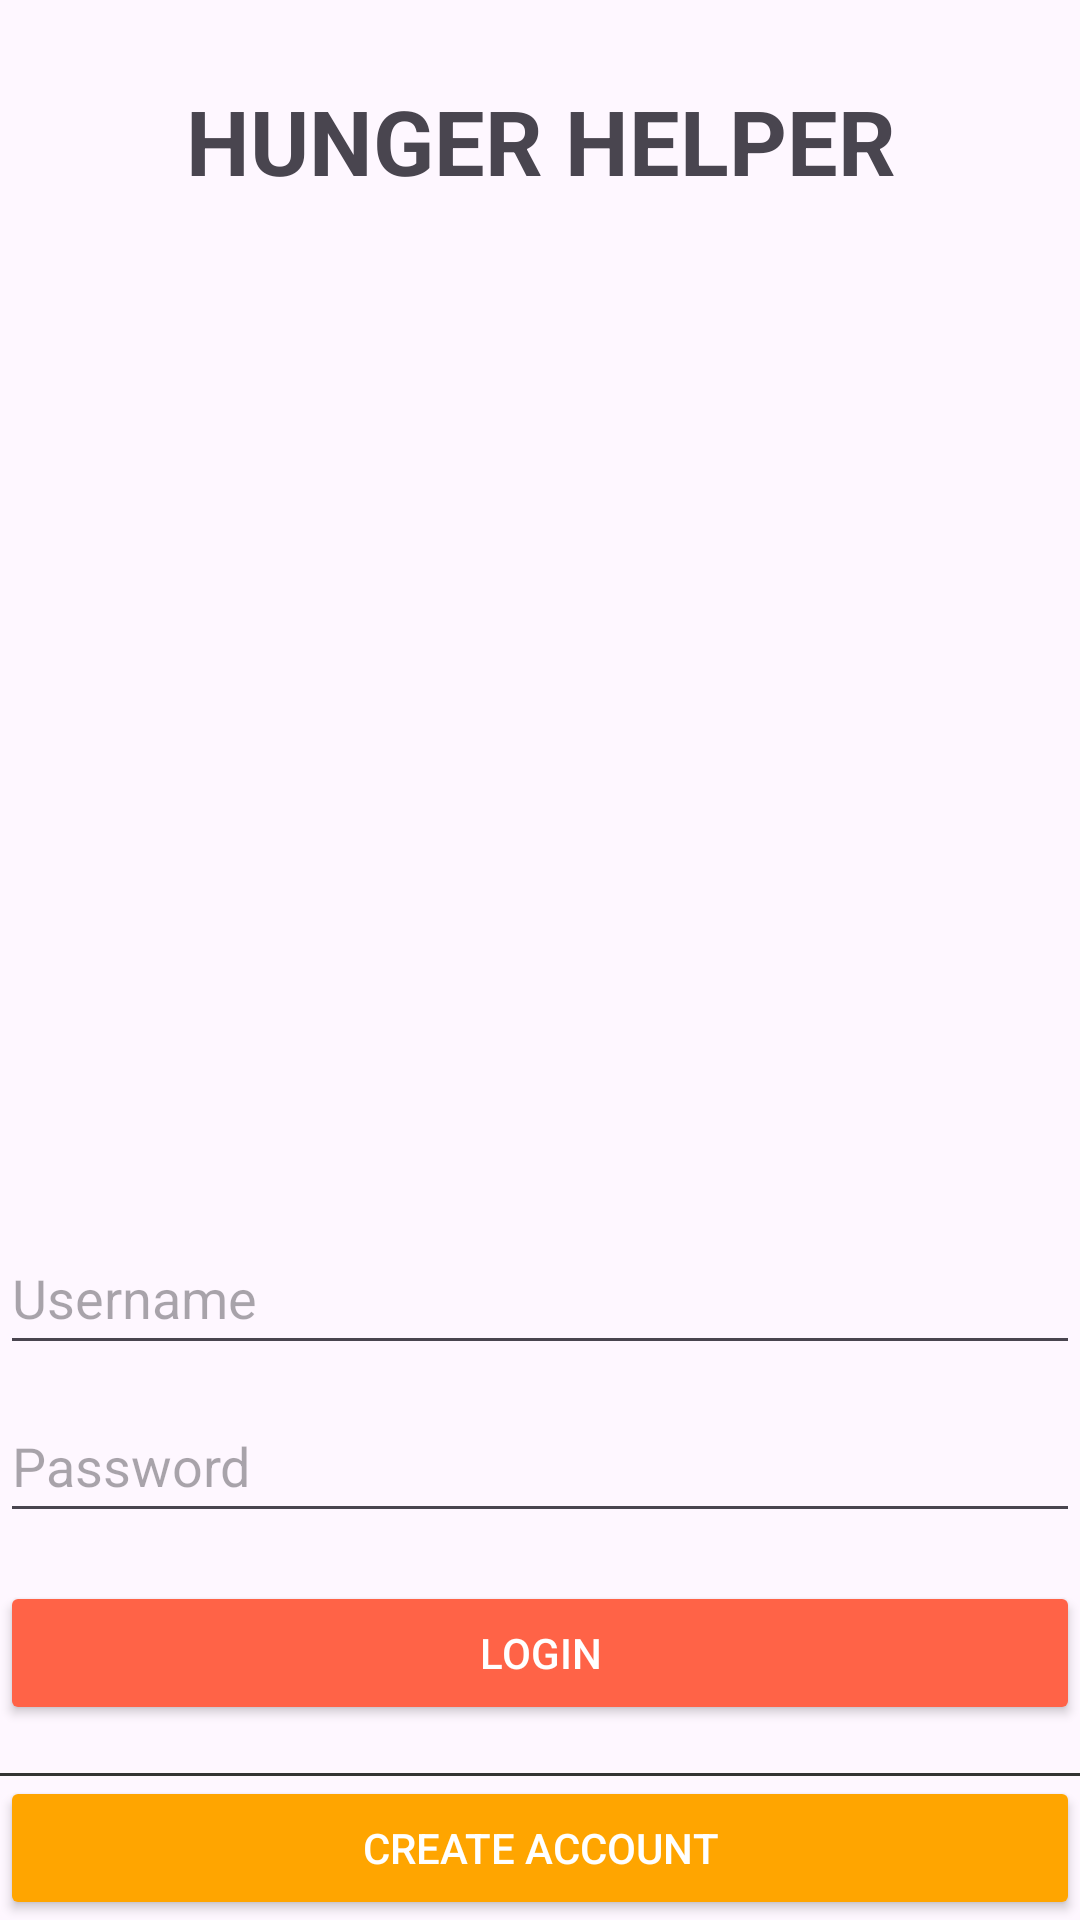

Write the Android layout XML for this screen, with the resource values it uses.
<!-- AndroidManifest.xml: application theme Theme.HungerHelper -->
<!-- res/layout/login.xml -->
<?xml version="1.0" encoding="utf-8"?>

<androidx.constraintlayout.widget.ConstraintLayout xmlns:android="http://schemas.android.com/apk/res/android"
    xmlns:app="http://schemas.android.com/apk/res-auto"
    xmlns:tools="http://schemas.android.com/tools"
    android:layout_width="match_parent"
    android:layout_height="match_parent">


    <TextView
        android:layout_width="400dp"
        android:layout_height="50dp"
        android:text="HUNGER HELPER"
        android:textStyle="bold"
        android:textSize="30dp"
        android:textAlignment="center"
        app:layout_constraintBottom_toBottomOf="@+id/createAccountButton"
        app:layout_constraintEnd_toEndOf="parent"
        app:layout_constraintStart_toStartOf="parent"
        app:layout_constraintTop_toTopOf="parent"
        app:layout_constraintVertical_bias="0.045" />

    <ImageView
        android:id="@+id/appLogo"
        android:layout_width="410dp"
        android:layout_height="350dp"
        android:src="@drawable/foodlogin"
        app:layout_constraintTop_toTopOf="parent"
        app:layout_constraintBottom_toTopOf="@+id/usernameEditText"
        app:layout_constraintStart_toStartOf="parent"
        app:layout_constraintEnd_toEndOf="parent"
        app:layout_constraintVertical_chainStyle="packed"
        android:layout_marginTop="16dp"/>

    
    <EditText
        android:id="@+id/usernameEditText"
        android:layout_width="0dp"
        android:layout_height="48dp"
        android:layout_marginTop="36dp"
        android:hint="Username"
        android:inputType="text"
        app:layout_constraintEnd_toEndOf="parent"
        app:layout_constraintHorizontal_bias="0.843"
        app:layout_constraintStart_toStartOf="parent"
        app:layout_constraintTop_toBottomOf="@+id/appLogo" />

    
    <EditText
        android:id="@+id/passwordEditText"
        android:layout_width="0dp"
        android:layout_height="48dp"
        android:hint="Password"
        android:inputType="textPassword"
        app:layout_constraintTop_toBottomOf="@+id/usernameEditText"
        app:layout_constraintStart_toStartOf="parent"
        app:layout_constraintEnd_toEndOf="parent"
        android:layout_marginTop="8dp"/>

    
    <Button
        android:id="@+id/button4"
        android:layout_width="0dp"
        android:layout_height="wrap_content"
        android:layout_marginTop="16dp"
        android:backgroundTint="#FF6347"
        android:onClick="onLoginButtonClick"
        android:text="Login"
        android:textColor="#ffffff"
        app:layout_constraintEnd_toEndOf="parent"
        app:layout_constraintStart_toStartOf="parent"
        app:layout_constraintTop_toBottomOf="@+id/passwordEditText" />

    
    <View
        android:id="@+id/darkLine"
        android:layout_width="0dp"
        android:layout_height="1dp"
        android:layout_marginTop="16dp"
        android:background="#333333"
        app:layout_constraintEnd_toEndOf="parent"
        app:layout_constraintHorizontal_bias="1.0"
        app:layout_constraintStart_toStartOf="parent"
        app:layout_constraintTop_toBottomOf="@+id/button4" />

    
    <Button
        android:id="@+id/createAccountButton"
        android:layout_width="0dp"
        android:layout_height="wrap_content"
        android:backgroundTint="#FFA500"
        android:onClick="onCreateAccountButtonClick"
        android:text="Create Account"
        android:textColor="#ffffff"
        app:layout_constraintBottom_toBottomOf="parent"
        app:layout_constraintEnd_toEndOf="parent"
        app:layout_constraintHorizontal_bias="1.0"
        app:layout_constraintStart_toStartOf="parent"
        app:layout_constraintTop_toBottomOf="@+id/darkLine" />

    <TextView
        android:id="@+id/registerTextView"
        android:layout_width="wrap_content"
        android:layout_height="wrap_content"
        android:layout_marginTop="16dp"
        android:text="Don't have an account? Register"
        android:textColor="#333333"
        android:textSize="14sp"
        app:layout_constraintStart_toStartOf="parent"
        app:layout_constraintEnd_toEndOf="parent"
        app:layout_constraintTop_toBottomOf="@+id/createAccountButton" />

</androidx.constraintlayout.widget.ConstraintLayout>
<!-- resources referenced by this layout -->
<resources>
  <style name="Theme.HungerHelper" parent="Base.Theme.HungerHelper" />
  <style name="Base.Theme.HungerHelper" parent="Theme.Material3.DayNight.NoActionBar">
          
          
      </style>
</resources>
